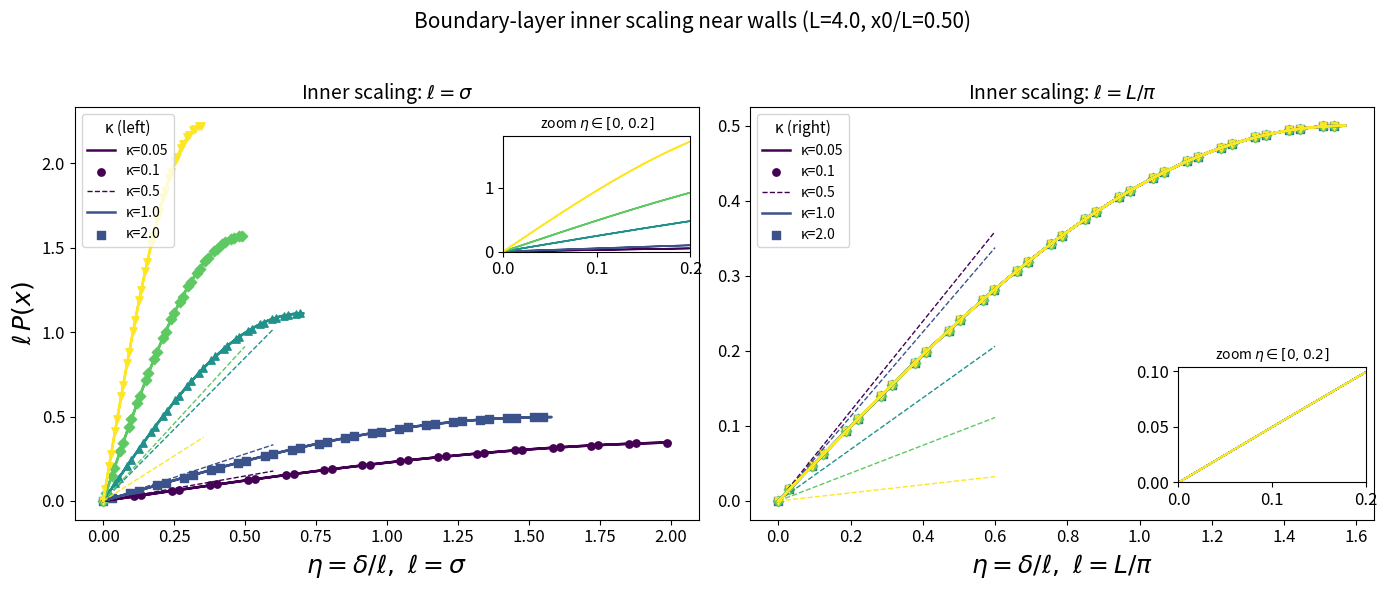

Reproduce this figure in Python.
# -*- coding: utf-8 -*-
"""
Created on Tue Dec  9 19:49:48 2025

[redacted]
"""

import numpy as np
import matplotlib.pyplot as plt
from scipy.optimize import minimize_scalar
from mpl_toolkits.axes_grid1.inset_locator import inset_axes

# ---------------- core modal expansion ----------------
def P_x_fourier(x, x0, N, a, L, max_modes=20000, tol=1e-16):
    x = np.asarray(x, dtype=np.float64)
    P = np.zeros_like(x)
    kappa = (N * a**2) / (L**2)
    modes_used = 0
    for n in range(1, max_modes + 1):
        lam = n * np.pi / L
        sin_x = np.sin(lam * x)
        sin_x0 = np.sin(lam * x0)
        decay = np.exp(- (n**2) * (np.pi**2) * kappa / 8.0)
        term = (2.0 / L) * sin_x * sin_x0 * decay
        P += term
        modes_used = n
        if np.max(np.abs(term)) < tol:
            break
    P[P < 0] = 0.0
    integral = np.trapz(P, x)
    if not np.isfinite(integral) or integral <= 0:
        raise RuntimeError("P_x_fourier produced nonpositive or non-finite integral.")
    P /= integral
    return P, modes_used

# ---------------- helpers ----------------
def first_mode_slope_theory(x0, L, N, a):
    kappa = (N * a**2) / (L**2)
    pref = np.exp(- (np.pi**2) * kappa / 8.0)
    return (2.0 * np.pi * np.sin(np.pi * x0 / L) / (L**2)) * pref

def compute_delta_nearest_wall(x, L):
    return np.minimum(x, L - x)

def fit_linear_slope(eta, y, eta_max_fit=0.15):
    mask = (eta >= 0) & (eta <= eta_max_fit)
    if mask.sum() < 3:
        return np.nan, np.nan
    A = np.vstack([eta[mask], np.ones(mask.sum())]).T
    m, c = np.linalg.lstsq(A, y[mask], rcond=None)[0]
    return m, c

def finite_diff_slope(eta, y, window=10):
    order = np.argsort(eta)
    e = eta[order][:window]
    v = y[order][:window]
    A = np.vstack([e, np.ones(len(e))]).T
    m, c = np.linalg.lstsq(A, v, rcond=None)[0]
    return m

def rms_on_common_grid(curves_vals, n_points=300):
    valid = [(np.asarray(eta), np.asarray(vals)) for eta, vals in curves_vals if len(eta) >= 2]
    if len(valid) < 2:
        return np.nan
    mins = [eta.min() for eta, _ in valid]
    maxs = [eta.max() for eta, _ in valid]
    eta_min = max(mins)
    eta_max = min(maxs)
    if eta_max <= eta_min:
        return np.nan
    eta_common = np.linspace(eta_min, eta_max, n_points)
    M = len(valid)
    mat = np.zeros((M, n_points), dtype=float)
    for i, (eta, vals) in enumerate(valid):
        mat[i, :] = np.interp(eta_common, eta, vals)
    mean = np.mean(mat, axis=0)
    rms = np.sqrt(np.mean((mat - mean[None, :])**2))
    return rms

# ---------------- parameters ----------------
a = 1.0
L = 4.0
x0 = 0.5 * L
kappa_list = [0.05, 0.1, 0.5, 1.0, 2.0]

eps = 1e-8
n_x = 4000
x = np.linspace(eps * L, (1 - eps) * L, n_x)

eta_max_display = 2.0
eta_fit = 0.15

# ---------------- compute P(x) ----------------
cases = []
for kappa in kappa_list:
    N = kappa * (L**2) / (a**2)
    P, modes_used = P_x_fourier(x, x0, N, a, L)
    sigma = np.sqrt(N * a**2)
    delta = compute_delta_nearest_wall(x, L)
    cases.append({
        'kappa': kappa, 'N': N, 'x': x, 'P': P,
        'modes_used': modes_used, 'sigma': sigma, 'delta': delta
    })
    print(f"Computed κ={kappa:.3g}, N={N:.6g}, sigma={sigma:.6g}, modes_used={modes_used}, integral={np.trapz(P,x):.6g}")

# ---------------- optimized alpha ----------------
def objective_alpha(a0):
    if a0 <= 0:
        return 1e9
    curves = [(c['delta']/(a0 * c['sigma']), (a0 * c['sigma'] * c['P'])) for c in cases]
    val = rms_on_common_grid(curves, n_points=400)
    return float(1e6) if np.isnan(val) else float(val)

res_alpha = minimize_scalar(objective_alpha, bounds=(0.05, 10.0), method='bounded')
alpha_best = res_alpha.x
rms_best = res_alpha.fun
print(f"\nBest alpha for ell = alpha*sigma -> alpha = {alpha_best:.6f}, RMS = {rms_best:.6e}")

# ---------------- compare simple choices ----------------
ell_sigma_curves = [(c['delta']/c['sigma'], (c['sigma'] * c['P'])) for c in cases]
ell_Lpi_curves   = [(c['delta']/(L/np.pi), ((L/np.pi) * c['P'])) for c in cases]
rms_sigma = rms_on_common_grid(ell_sigma_curves, n_points=400)
rms_Lpi   = rms_on_common_grid(ell_Lpi_curves, n_points=400)
print(f"RMS (ell = sigma) = {rms_sigma:.6e}")
print(f"RMS (ell = L/pi) = {rms_Lpi:.6e}")

# ---------------- slope diagnostics ----------------
print("\nSlope diagnostics (measured vs theoretical):")
for c in cases:
    ell = c['sigma']
    eta = c['delta'] / ell
    yvals = ell * c['P']
    order = np.argsort(eta)
    eta_s, y_s = eta[order], yvals[order]
    mask = (eta_s >= 0) & (eta_s <= eta_fit)
    npt = mask.sum()
    if npt >= 3:
        m_meas, _ = fit_linear_slope(eta_s, y_s, eta_max_fit=eta_fit)
        m_fd = finite_diff_slope(eta_s, y_s, window=min(10, npt))
    else:
        m_meas, m_fd = np.nan, np.nan
    m_th = first_mode_slope_theory(x0, L, c['N'], a) * (ell**2)
    ratio = m_meas / m_th if m_th != 0 else np.nan
    print(f"ℓ=σ: κ={c['kappa']:.3g}, npt={npt}, "
          f"measured={m_meas:.4e}, FD={m_fd:.4e}, theory={m_th:.4e}, ratio={ratio:.3f}")

    ell2 = L / np.pi
    eta2 = c['delta'] / ell2
    yvals2 = ell2 * c['P']
    order2 = np.argsort(eta2)
    eta2_s, y2_s = eta2[order2], yvals2[order2]
    mask2 = (eta2_s >= 0) & (eta2_s <= eta_fit)
    npt2 = mask2.sum()
    if npt2 >= 3:
        m_meas2, _ = fit_linear_slope(eta2_s, y2_s, eta_max_fit=eta_fit)
        m_fd2 = finite_diff_slope(eta2_s, y2_s, window=min(10, npt2))
    else:
        m_meas2, m_fd2 = np.nan, np.nan
    m_th2 = first_mode_slope_theory(x0, L, c['N'], a) * (ell2**2)
    ratio2 = m_meas2 / m_th2 if m_th2 != 0 else np.nan
    print(f"ℓ=L/π: κ={c['kappa']:.3g}, npt={npt2}, "
          f"measured={m_meas2:.4e}, FD={m_fd2:.4e}, theory={m_th2:.4e}, ratio={ratio2:.3f}")

# ---------------- RMS collapse ----------------
curves_Lpi = []
for c in cases:
    ell = L / np.pi
    eta = c['delta'] / ell
    yvals = ell * c['P']
    curves_Lpi.append((eta, yvals))
rms_val_Lpi = rms_on_common_grid(curves_Lpi, n_points=300)
print(f"\nRMS residual across ℓ=L/π collapsed curves = {rms_val_Lpi:.6e}")

# ---------------- plotting ----------------
plt.rcParams.update({'font.size': 12})
colors = plt.cm.viridis(np.linspace(0, 1, len(cases)))
markers = ['o', 's', '^', 'D', 'v']

fig, axes = plt.subplots(1, 2, figsize=(14, 6))
ax1, ax2 = axes

# left: ell = sigma
for i, c in enumerate(cases):
    ell = c['sigma']
    eta = c['delta'] / ell
    yvals = ell * c['P']
    mask = (eta >= 0) & (eta <= eta_max_display)
    ax1.plot(eta[mask], yvals[mask], color=colors[i], lw=1.8)
    ax1.scatter(eta[mask][::120], yvals[mask][::120], marker=markers[i], color=colors[i], s=28)
    C = first_mode_slope_theory(x0, L, c['N'], a)
    m_th = C * (ell**2)
    xlin = np.linspace(0, min(0.6, eta[mask].max()), 50)
    ax1.plot(xlin, m_th * xlin, color=colors[i], lw=1.0, linestyle='--')

# right: ell = L/pi
ell_Lpi = L / np.pi
for i, c in enumerate(cases):
    ell = ell_Lpi
    eta = c['delta'] / ell
    yvals = ell * c['P']
    mask = (eta >= 0) & (eta <= eta_max_display)
    ax2.plot(eta[mask], yvals[mask], color=colors[i], lw=1.8)
    ax2.scatter(eta[mask][::120], yvals[mask][::120], marker=markers[i], color=colors[i], s=28)
    C = first_mode_slope_theory(x0, L, c['N'], a)
    m_th = C * (ell**2)
    xlin = np.linspace(0, min(0.6, eta[mask].max()), 50)
    ax2.plot(xlin, m_th * xlin, color=colors[i], lw=1.0, linestyle='--')

# insets
axins1 = inset_axes(ax1, width="30%", height="28%", loc='upper right',
                    bbox_to_anchor=(0, -0.05, 1, 1), bbox_transform=ax1.transAxes)
axins2 = inset_axes(ax2, width="30%", height="28%", loc='lower right',
                    bbox_to_anchor=(0, 0.07, 1, 1), bbox_transform=ax2.transAxes)

ymax_sigma = 0.0
ymax_Lpi = 0.0
for c in cases:
    eta1 = c['delta'] / c['sigma']
    y1 = c['sigma'] * c['P']
    mask1 = (eta1 >= 0) & (eta1 <= 0.2)
    if np.any(mask1):
        ymax_sigma = max(ymax_sigma, np.nanmax(y1[mask1]))

    eta2 = c['delta'] / (L / np.pi)
    y2 = (L / np.pi) * c['P']
    mask2 = (eta2 >= 0) & (eta2 <= 0.2)
    if np.any(mask2):
        ymax_Lpi = max(ymax_Lpi, np.nanmax(y2[mask2]))

if ymax_sigma == 0.0: ymax_sigma = 0.2
if ymax_Lpi == 0.0: ymax_Lpi = 0.05

for i, c in enumerate(cases):
    eta1 = c['delta'] / c['sigma']
    y1 = c['sigma'] * c['P']
    mask1 = (eta1 >= 0) & (eta1 <= 0.2)
    if np.any(mask1):
        axins1.plot(eta1[mask1], y1[mask1], color=colors[i], lw=1.2)

    eta2 = c['delta'] / (L / np.pi)
    y2 = (L / np.pi) * c['P']
    mask2 = (eta2 >= 0) & (eta2 <= 0.2)
    if np.any(mask2):
        axins2.plot(eta2[mask2], y2[mask2], color=colors[i], lw=1.2)

axins1.set_xlim(0, 0.2); axins1.set_ylim(0, ymax_sigma * 1.05)
axins2.set_xlim(0, 0.2); axins2.set_ylim(0, ymax_Lpi * 1.05)
axins1.set_title(r'zoom $\eta\in[0,0.2]$', fontsize=10)
axins2.set_title(r'zoom $\eta\in[0,0.2]$', fontsize=10)

# labels
ax1.set_xlabel(r'$\eta=\delta/\ell,\ \ell=\sigma$', fontsize=18, fontweight='bold')
ax1.set_ylabel(r'$\ell\,P(x)$', fontsize=18, fontweight='bold')
ax1.set_title(r'Inner scaling: $\ell=\sigma$', fontsize=14)

ax2.set_xlabel(r'$\eta=\delta/\ell,\ \ell=L/\pi$', fontsize=18, fontweight='bold')
ax2.set_title(r'Inner scaling: $\ell=L/\pi$', fontsize=14)

labels = [f'κ={c["kappa"]}' for c in cases]
ax1.legend(labels, title='κ (left)', fontsize=10, title_fontsize=11, loc='upper left')
ax2.legend(labels, title='κ (right)', fontsize=10, title_fontsize=11, loc='upper left')

plt.suptitle(f'Boundary-layer inner scaling near walls (L={L}, x0/L={x0/L:.2f})', fontsize=15)
plt.tight_layout(rect=[0, 0, 1, 0.96])

# ---------------- SAVE FIGURES ----------------
fig.savefig("boundary_layer_scaling.png", dpi=600, bbox_inches='tight')
fig.savefig("boundary_layer_scaling.pdf", bbox_inches='tight')

plt.show()